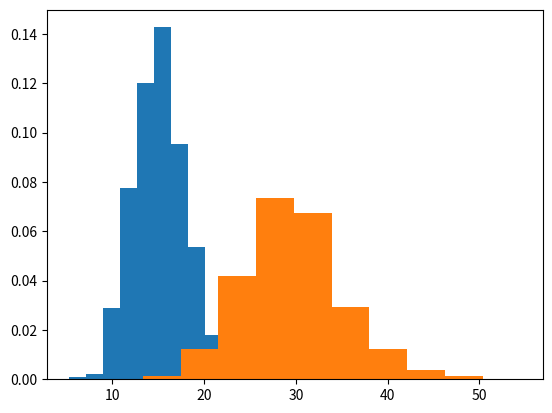

Reproduce this figure in Python.
import numpy as np
import matplotlib.pyplot as plt
import scipy.stats as stats

n=10
k=1000
u = stats.uniform.rvs(loc=0, scale=30, size=(n,k))

mean_values = u.mean(axis=0)

plt.hist(mean_values, density=True)
plt.show()

n=30
k=1000
u = stats.expon.rvs(loc=0, scale=30, size=(n,k))
mean_values = u.mean(axis=0)

plt.hist(mean_values, density=True)
plt.show()